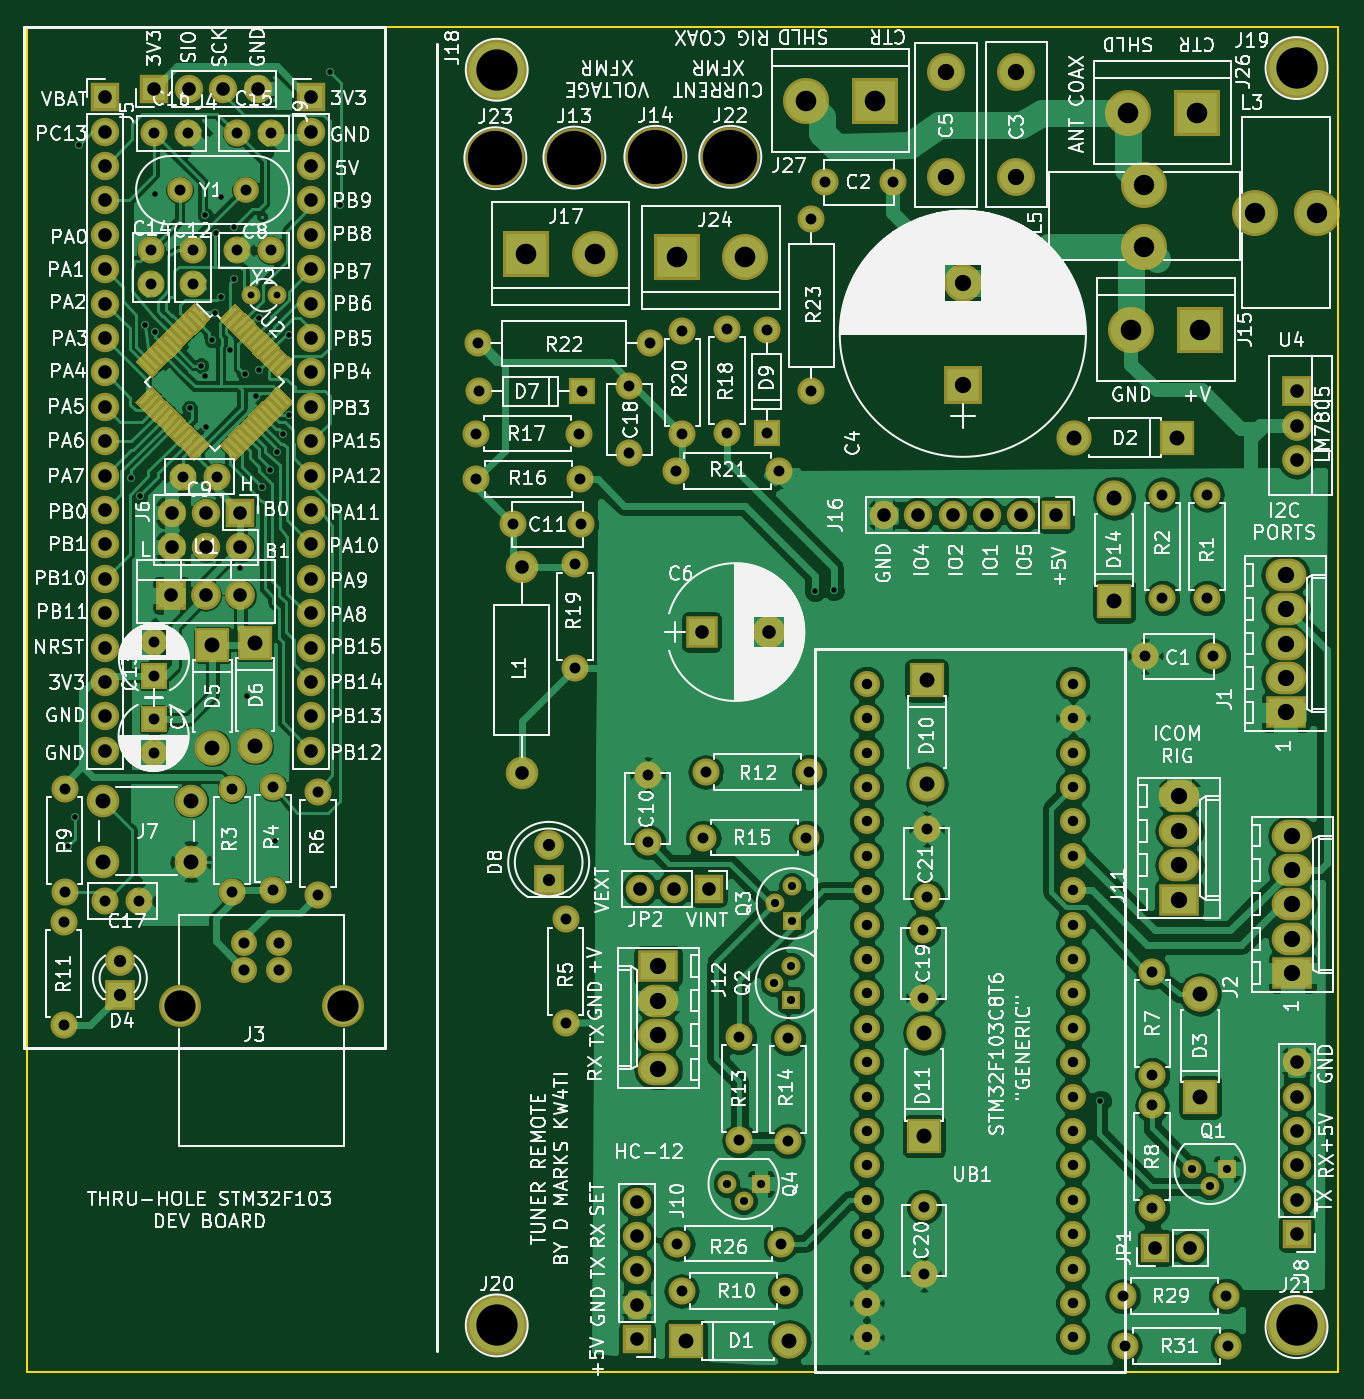
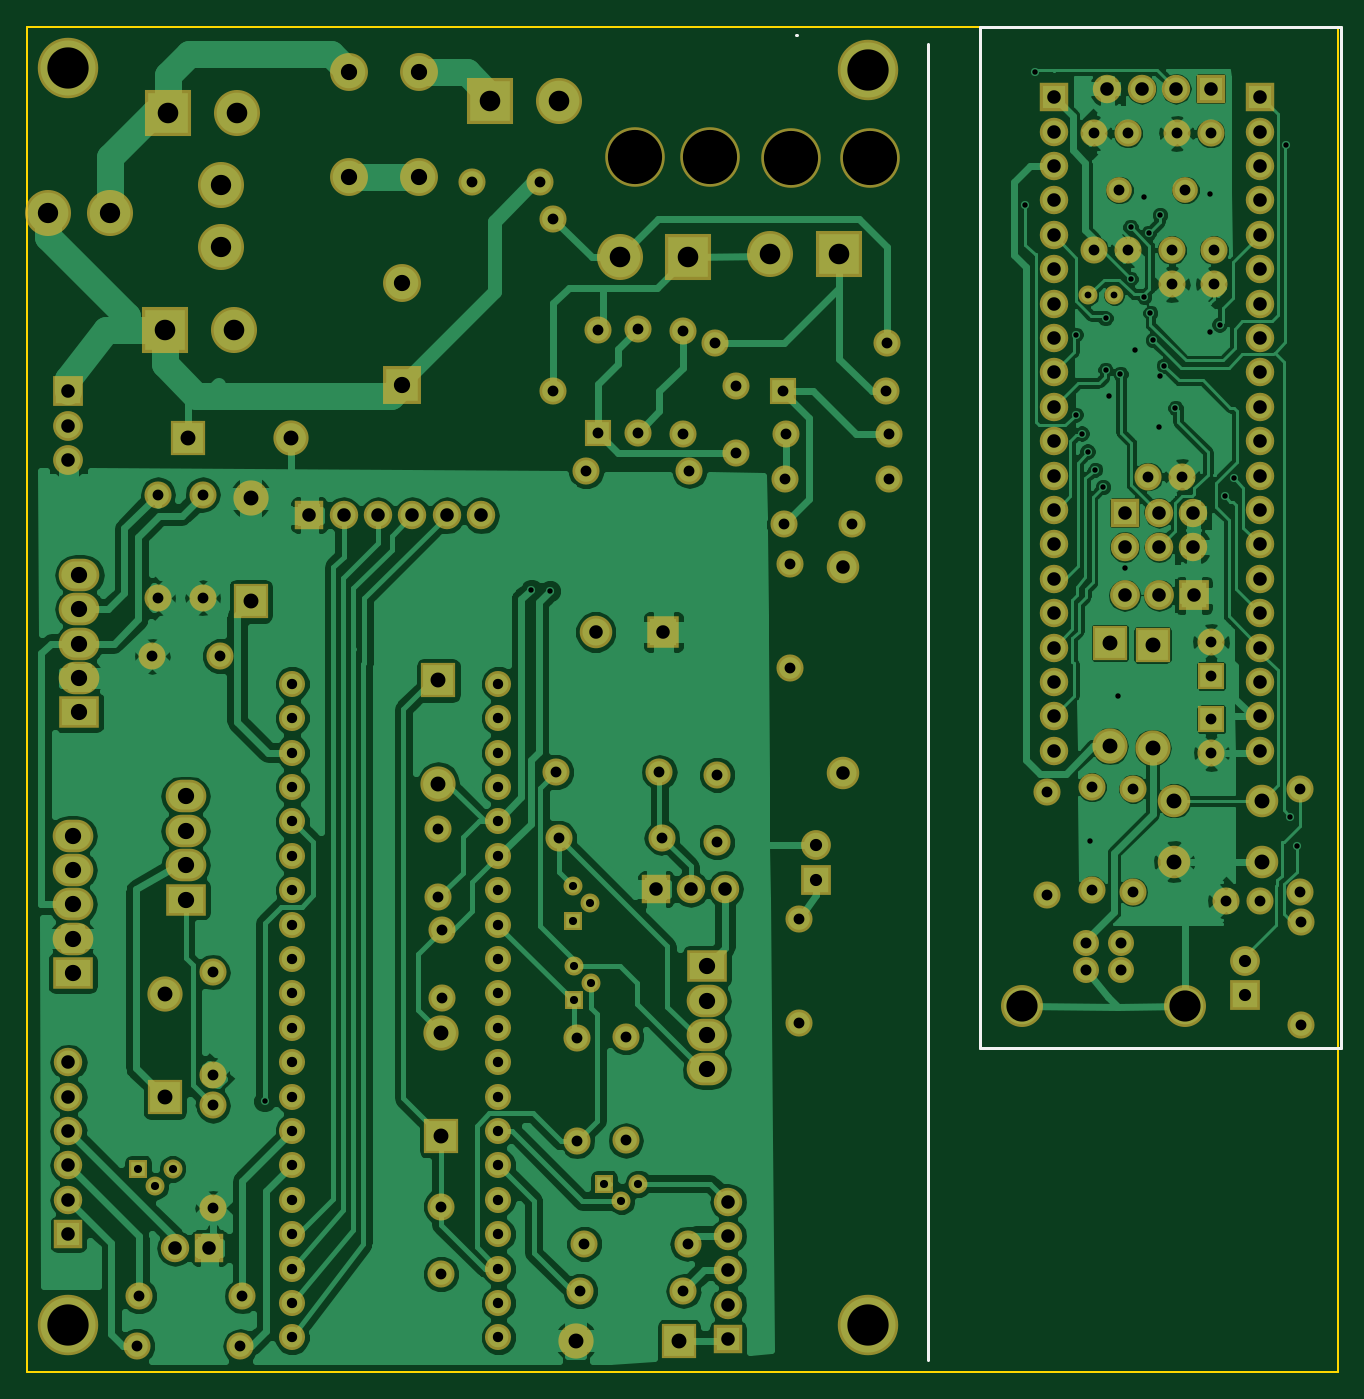
Circuit board: 8 layer files. Board 96.8 x 99.3 mm.
- bottom_copper: Remote-B.Cu.gbr (175080 bytes)
- bottom_mask: Remote-B.Mask.gbr (9222 bytes)
- bottom_silk: Remote-B.SilkS.gbr (582 bytes)
- outline: Remote-Edge.Cuts.gbr (489 bytes)
- top_copper: Remote-F.Cu.gbr (202250 bytes)
- top_mask: Remote-F.Mask.gbr (16619 bytes)
- top_silk: Remote-F.SilkS.gbr (230494 bytes)
- drill: Remote.drl (5912 bytes)

=== bottom_copper: Remote-B.Cu.gbr (175080 bytes, source omitted) ===
=== bottom_mask: Remote-B.Mask.gbr (9222 bytes, source omitted) ===
=== bottom_silk: Remote-B.SilkS.gbr ===
G04 #@! TF.FileFunction,Legend,Bot*
%FSLAX46Y46*%
G04 Gerber Fmt 4.6, Leading zero omitted, Abs format (unit mm)*
G04 Created by KiCad (PCBNEW 4.0.7) date 08/04/18 16:12:32*
%MOMM*%
%LPD*%
G01*
G04 APERTURE LIST*
%ADD10C,0.100000*%
%ADD11C,0.200000*%
G04 APERTURE END LIST*
D10*
D11*
X85598000Y-30226000D02*
X85598000Y-127381000D01*
X55118000Y-104394000D02*
X55118000Y-28956000D01*
X81788000Y-104394000D02*
X55118000Y-104394000D01*
X81788000Y-28956000D02*
X81788000Y-104394000D01*
X55118000Y-28956000D02*
X81788000Y-28956000D01*
X95313500Y-29527500D02*
X95377000Y-29527500D01*
M02*

=== outline: Remote-Edge.Cuts.gbr ===
G04 #@! TF.FileFunction,Profile,NP*
%FSLAX46Y46*%
G04 Gerber Fmt 4.6, Leading zero omitted, Abs format (unit mm)*
G04 Created by KiCad (PCBNEW 4.0.7) date 08/04/18 16:12:32*
%MOMM*%
%LPD*%
G01*
G04 APERTURE LIST*
%ADD10C,0.100000*%
%ADD11C,0.150000*%
G04 APERTURE END LIST*
D10*
D11*
X55372000Y-28956000D02*
X152146000Y-28956000D01*
X55372000Y-128270000D02*
X55372000Y-28956000D01*
X152146000Y-128270000D02*
X55372000Y-128270000D01*
X152146000Y-28956000D02*
X152146000Y-128270000D01*
M02*

=== top_copper: Remote-F.Cu.gbr (202250 bytes, source omitted) ===
=== top_mask: Remote-F.Mask.gbr (16619 bytes, source omitted) ===
=== top_silk: Remote-F.SilkS.gbr (230494 bytes, source omitted) ===
=== drill: Remote.drl (5912 bytes, source omitted) ===
